Run: headless pygame with SDL's dummy video driver; simulated clock (each Clock.tick advances the game by its frame time, no real sleeping); random seed 0; keys injected as events and as key.get_pressed() state; no mouse input.
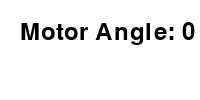
Frame 1 of 4 · flips 1–60 · no input
Frame 2 of 4 · flips 61–180 · tapped SPACE, RETURN · held RIGHT (→), D · screen unchanged from frame 1, image omitted
Frame 3 of 4 · flips 181–300 · held DOWN (↓), S · screen unchanged from frame 2, image omitted
Frame 4 of 4 · flips 301–420 · held LEFT (←), A, UP (↑), W · screen unchanged from frame 3, image omitted

The pygame program that drew these frames:

import pygame
import time

# Initialize Pygame
pygame.init()

# Define the maximum and minimum motor angles and create variables to store the current motor angle and the angle step
MAX_ANGLE = 90
MIN_ANGLE = -90
current_angle = 0
angle_step = 1

# Set up the screen and display
WIDTH, HEIGHT = 200, 100
screen = pygame.display.set_mode((WIDTH, HEIGHT))
pygame.display.set_caption("Motor Angle Control")

# Set up the clock for controlling frame rate
clock = pygame.time.Clock()

# Main game loop
running = True
while running:
    # Handle events
    for event in pygame.event.get():
        if event.type == pygame.QUIT:
            running = False

        # Continuous angle changes when 'r' or 'f' keys are held down
        if event.type == pygame.KEYDOWN:
            if event.key == pygame.K_r:
                current_angle += angle_step
                current_angle = min(current_angle, MAX_ANGLE)  # Clamp angle to maximum value
            elif event.key == pygame.K_f:
                current_angle -= angle_step
                current_angle = max(current_angle, MIN_ANGLE)  # Clamp angle to minimum value

        # Stop changing angle when the 'r' or 'f' keys are released
        if event.type == pygame.KEYUP:
            if event.key == pygame.K_r or event.key == pygame.K_f:
                # Snap the current angle to the nearest multiple of angle_step
                current_angle = round(current_angle / angle_step) * angle_step

    # Clear the screen
    screen.fill((255, 255, 255))

    # Display the current motor angle on the screen
    font = pygame.font.Font(None, 36)
    angle_text = font.render(f"Motor Angle: {current_angle} degrees", True, (0, 0, 0))
    screen.blit(angle_text, (20, 20))

    # Update the screen
    pygame.display.flip()

    # Control the frame rate
    clock.tick(30)

# Quit the program
pygame.quit()
